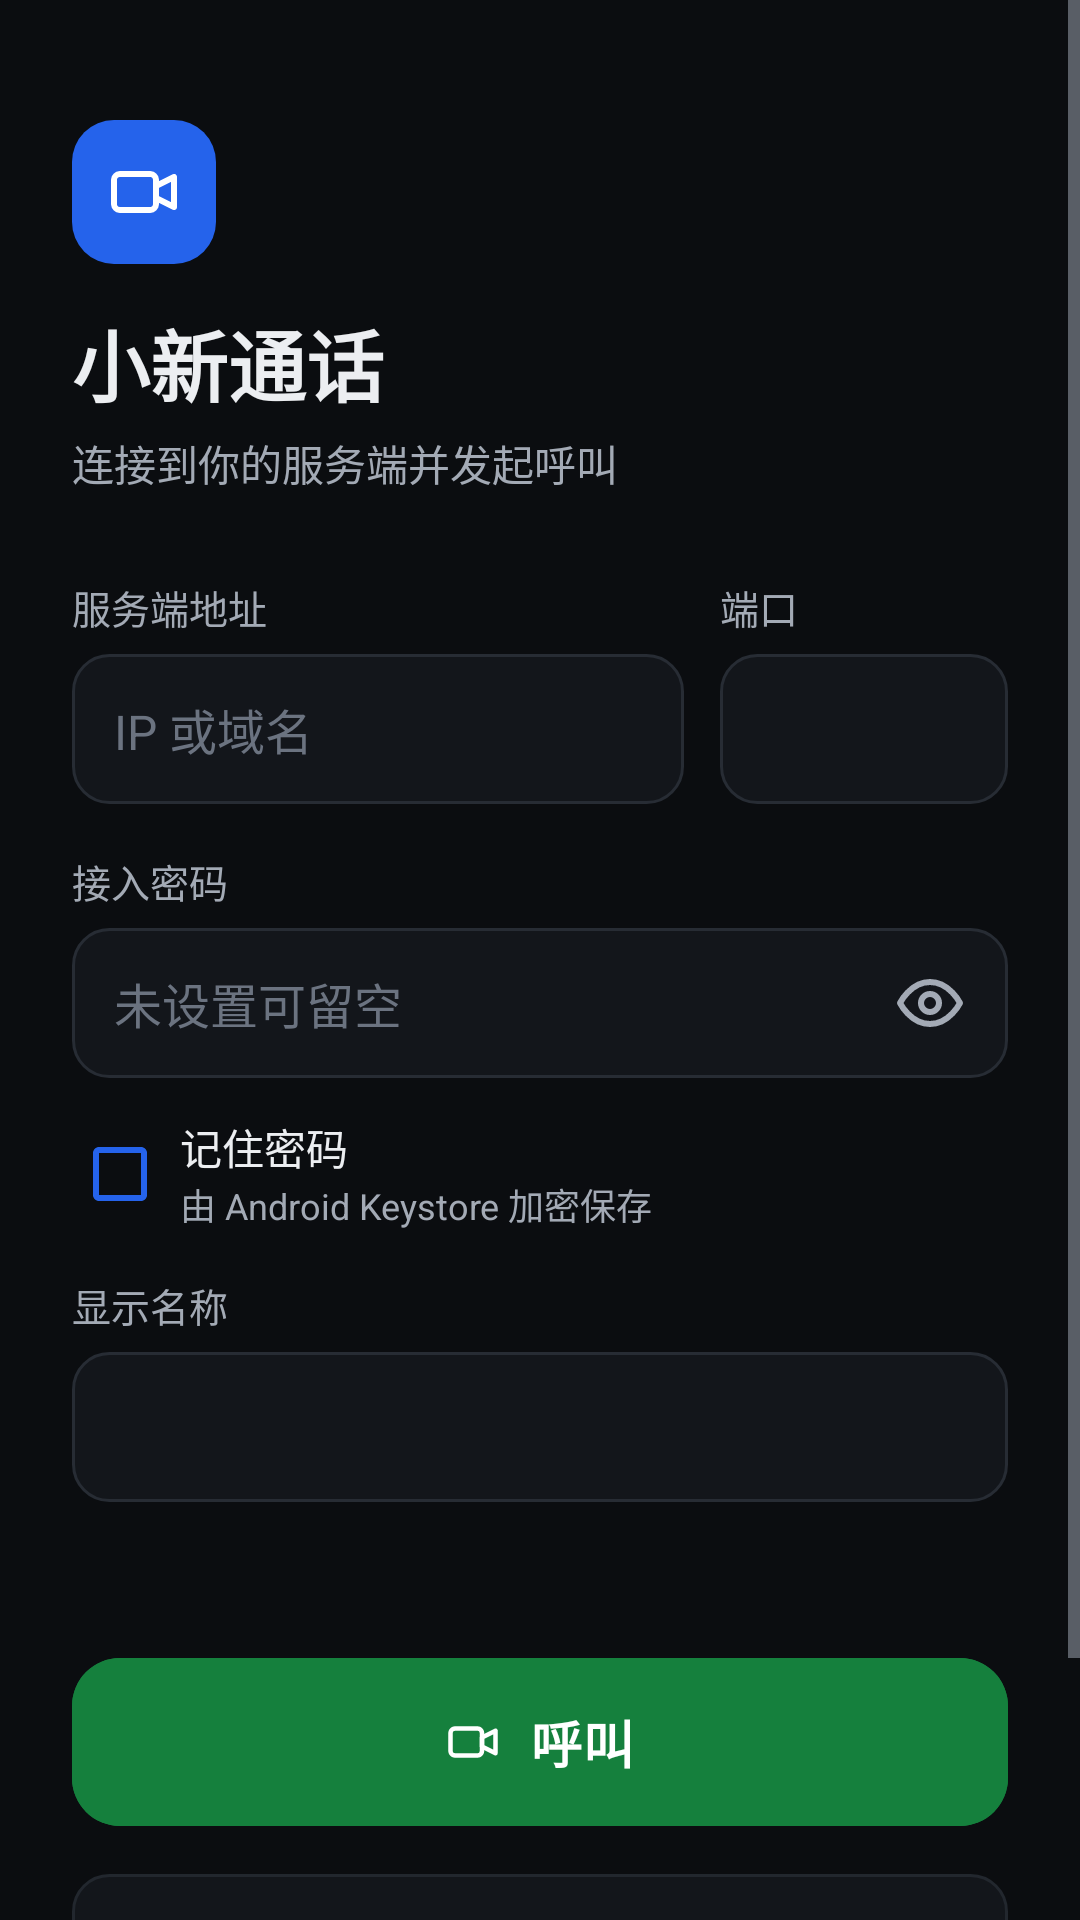

Write the Android layout XML for this screen, with the resource values it uses.
<!-- AndroidManifest.xml: application theme Theme.VideoCall -->
<!-- res/layout/activity_main.xml -->
<?xml version="1.0" encoding="utf-8"?>
<ScrollView xmlns:android="http://schemas.android.com/apk/res/android"
    xmlns:app="http://schemas.android.com/apk/res-auto"
    android:id="@+id/scroll"
    android:layout_width="match_parent"
    android:layout_height="match_parent"
    android:background="@color/bg"
    android:fillViewport="true">

    <LinearLayout
        android:id="@+id/content"
        android:layout_width="match_parent"
        android:layout_height="wrap_content"
        android:orientation="vertical"
        android:paddingStart="24dp"
        android:paddingTop="40dp"
        android:paddingEnd="24dp"
        android:paddingBottom="28dp">

        <ImageView
            android:layout_width="48dp"
            android:layout_height="48dp"
            android:background="@drawable/bg_logo"
            android:importantForAccessibility="no"
            android:scaleType="center"
            android:src="@drawable/ic_video"
            app:tint="#FFFFFF" />

        <TextView
            android:layout_width="wrap_content"
            android:layout_height="wrap_content"
            android:layout_marginTop="14dp"
            android:text="@string/app_name"
            android:textColor="@color/fg"
            android:textSize="26sp"
            android:textStyle="bold" />

        <TextView
            android:layout_width="wrap_content"
            android:layout_height="wrap_content"
            android:layout_marginTop="4dp"
            android:text="@string/subtitle"
            android:textColor="@color/muted"
            android:textSize="14sp" />

        <LinearLayout
            android:layout_width="match_parent"
            android:layout_height="wrap_content"
            android:layout_marginTop="28dp"
            android:orientation="horizontal">

            <LinearLayout
                android:layout_width="0dp"
                android:layout_height="wrap_content"
                android:layout_weight="1"
                android:orientation="vertical">

                <TextView
                    style="@style/Label"
                    android:layout_width="wrap_content"
                    android:layout_height="wrap_content"
                    android:labelFor="@id/inputHost"
                    android:text="@string/label_host" />

                <EditText
                    android:id="@+id/inputHost"
                    style="@style/Input"
                    android:layout_width="match_parent"
                    android:layout_height="wrap_content"
                    android:hint="@string/hint_host"
                    android:importantForAutofill="no"
                    android:inputType="textUri" />
            </LinearLayout>

            <LinearLayout
                android:layout_width="96dp"
                android:layout_height="wrap_content"
                android:layout_marginStart="12dp"
                android:orientation="vertical">

                <TextView
                    style="@style/Label"
                    android:layout_width="wrap_content"
                    android:layout_height="wrap_content"
                    android:labelFor="@id/inputPort"
                    android:text="@string/label_port" />

                <EditText
                    android:id="@+id/inputPort"
                    style="@style/Input"
                    android:layout_width="match_parent"
                    android:layout_height="wrap_content"
                    android:importantForAutofill="no"
                    android:inputType="number"
                    android:maxLength="5" />
            </LinearLayout>
        </LinearLayout>

        <TextView
            style="@style/Label"
            android:layout_width="wrap_content"
            android:layout_height="wrap_content"
            android:layout_marginTop="16dp"
            android:labelFor="@id/inputPassword"
            android:text="@string/label_password" />

        <FrameLayout
            android:layout_width="match_parent"
            android:layout_height="wrap_content">

            <EditText
                android:id="@+id/inputPassword"
                style="@style/Input"
                android:layout_width="match_parent"
                android:layout_height="wrap_content"
                android:hint="@string/hint_password"
                android:importantForAutofill="no"
                android:inputType="textPassword"
                android:paddingEnd="52dp" />

            <ImageButton
                android:id="@+id/btnShowPassword"
                android:layout_width="44dp"
                android:layout_height="44dp"
                android:layout_gravity="end|center_vertical"
                android:layout_marginTop="3dp"
                android:layout_marginEnd="4dp"
                android:background="?attr/selectableItemBackgroundBorderless"
                android:contentDescription="@string/show_password"
                android:src="@drawable/ic_eye"
                app:tint="@color/muted" />
        </FrameLayout>

        <LinearLayout
            android:id="@+id/rememberRow"
            android:layout_width="match_parent"
            android:layout_height="wrap_content"
            android:layout_marginTop="10dp"
            android:background="?attr/selectableItemBackground"
            android:gravity="center_vertical"
            android:minHeight="44dp"
            android:orientation="horizontal">

            <com.google.android.material.checkbox.MaterialCheckBox
                android:id="@+id/checkRemember"
                android:layout_width="wrap_content"
                android:layout_height="wrap_content"
                android:minWidth="0dp"
                android:minHeight="0dp"
                app:buttonTint="@color/accent" />

            <LinearLayout
                android:layout_width="0dp"
                android:layout_height="wrap_content"
                android:layout_marginStart="4dp"
                android:layout_weight="1"
                android:orientation="vertical">

                <TextView
                    android:layout_width="wrap_content"
                    android:layout_height="wrap_content"
                    android:text="@string/remember_password"
                    android:textColor="@color/fg"
                    android:textSize="14sp" />

                <TextView
                    android:layout_width="wrap_content"
                    android:layout_height="wrap_content"
                    android:text="@string/remember_password_note"
                    android:textColor="@color/muted"
                    android:textSize="12sp" />
            </LinearLayout>
        </LinearLayout>

        <TextView
            style="@style/Label"
            android:layout_width="wrap_content"
            android:layout_height="wrap_content"
            android:layout_marginTop="12dp"
            android:labelFor="@id/inputName"
            android:text="@string/label_name" />

        <EditText
            android:id="@+id/inputName"
            style="@style/Input"
            android:layout_width="match_parent"
            android:layout_height="wrap_content"
            android:importantForAutofill="no"
            android:inputType="text"
            android:maxLength="32" />

        <Space
            android:layout_width="match_parent"
            android:layout_height="0dp"
            android:layout_weight="1"
            android:minHeight="28dp" />

        <com.google.android.material.button.MaterialButton
            android:id="@+id/btnCall"
            android:layout_width="match_parent"
            android:layout_height="56dp"
            android:layout_marginTop="24dp"
            android:backgroundTint="@color/accept"
            android:insetTop="0dp"
            android:insetBottom="0dp"
            android:text="@string/call"
            android:textColor="#FFFFFF"
            android:textSize="17sp"
            android:textStyle="bold"
            app:cornerRadius="16dp"
            app:icon="@drawable/ic_video"
            app:iconGravity="textStart"
            app:iconPadding="10dp"
            app:iconTint="#FFFFFF" />

        <LinearLayout
            android:layout_width="match_parent"
            android:layout_height="wrap_content"
            android:layout_marginTop="16dp"
            android:background="@drawable/bg_card"
            android:gravity="center_vertical"
            android:orientation="horizontal"
            android:paddingStart="14dp"
            android:paddingTop="4dp"
            android:paddingEnd="4dp"
            android:paddingBottom="4dp">

            <ImageView
                android:layout_width="16dp"
                android:layout_height="16dp"
                android:importantForAccessibility="no"
                android:src="@drawable/ic_shield"
                app:tint="@color/ok" />

            <TextView
                android:id="@+id/pinsText"
                android:layout_width="0dp"
                android:layout_height="wrap_content"
                android:layout_marginStart="8dp"
                android:layout_weight="1"
                android:textColor="@color/muted"
                android:textSize="13sp" />

            <Button
                android:id="@+id/btnManagePins"
                style="@style/Widget.Material3.Button.TextButton"
                android:layout_width="wrap_content"
                android:layout_height="wrap_content"
                android:text="@string/manage"
                android:textColor="@color/accent_fg"
                android:textSize="13sp" />
        </LinearLayout>

        <TextView
            android:id="@+id/versionText"
            android:layout_width="match_parent"
            android:layout_height="wrap_content"
            android:layout_marginTop="16dp"
            android:gravity="center"
            android:textColor="@color/muted"
            android:textSize="12sp" />
    </LinearLayout>
</ScrollView>
<!-- resources referenced by this layout -->
<resources>
  <color name="accent">#2563EB</color>
  <color name="accent_fg">#6EA8FF</color>
  <color name="accept">#15803D</color>
  <color name="bg">#0B0D10</color>
  <color name="fg">#ECEEF1</color>
  <color name="muted">#A3AAB5</color>
  <color name="ok">#34D399</color>
  <!-- drawable bg_card (drawable) -->
  <?xml version="1.0" encoding="utf-8"?>
  <shape xmlns:android="http://schemas.android.com/apk/res/android">
      <solid android:color="@color/panel" /><stroke android:width="1dp" android:color="@color/line" /><corners android:radius="12dp" />
  </shape>
  <!-- drawable bg_logo (drawable) -->
  <?xml version="1.0" encoding="utf-8"?>
  <shape xmlns:android="http://schemas.android.com/apk/res/android"><solid android:color="@color/accent" /><corners android:radius="14dp" /></shape>
  <!-- drawable ic_shield (drawable) -->
  <?xml version="1.0" encoding="utf-8"?>
  <vector xmlns:android="http://schemas.android.com/apk/res/android" android:width="24dp" android:height="24dp" android:viewportWidth="24" android:viewportHeight="24">
      <path android:pathData="M12,2l8,4v6c0,5 -3.5,8.5 -8,10 -4.5,-1.5 -8,-5 -8,-10V6z" android:strokeColor="#FFFFFFFF" android:strokeWidth="2" android:strokeLineCap="round" android:strokeLineJoin="round" android:fillColor="#00000000" />
      <path android:pathData="M9,12l2,2 4,-4" android:strokeColor="#FFFFFFFF" android:strokeWidth="2" android:strokeLineCap="round" android:strokeLineJoin="round" android:fillColor="#00000000" />
  </vector>
  <string name="app_name">小新通话</string>
  <string name="call">呼叫</string>
  <string name="hint_host">IP 或域名</string>
  <string name="hint_password">未设置可留空</string>
  <string name="label_host">服务端地址</string>
  <string name="label_name">显示名称</string>
  <string name="label_password">接入密码</string>
  <string name="label_port">端口</string>
  <string name="manage">管理</string>
  <string name="remember_password">记住密码</string>
  <string name="remember_password_note">由 Android Keystore 加密保存</string>
  <string name="show_password">显示密码</string>
  <string name="subtitle">连接到你的服务端并发起呼叫</string>
  <style name="Input">
          <item name="android:background">@drawable/bg_input</item>
          <item name="android:minHeight">50dp</item>
          <item name="android:paddingStart">14dp</item>
          <item name="android:paddingEnd">14dp</item>
          <item name="android:textSize">16sp</item>
          <item name="android:textColor">@color/fg</item>
          <item name="android:textColorHint">#6B7380</item>
          <item name="android:maxLines">1</item>
          <item name="android:layout_marginTop">6dp</item>
      </style>
  <style name="Label">
          <item name="android:textSize">13sp</item>
          <item name="android:textColor">@color/muted</item>
      </style>
  <color name="panel">#13161B</color>
  <color name="line">#22272E</color>
  <!-- drawable bg_input (drawable) -->
  <?xml version="1.0" encoding="utf-8"?>
  <selector xmlns:android="http://schemas.android.com/apk/res/android">
      <item android:state_focused="true">
          <shape><solid android:color="@color/panel" /><stroke android:width="1.5dp" android:color="@color/accent" /><corners android:radius="12dp" /></shape>
      </item>
      <item>
          <shape><solid android:color="@color/panel" /><stroke android:width="1dp" android:color="@color/line2" /><corners android:radius="12dp" /></shape>
      </item>
  </selector>
  <color name="sheet">#161A20</color>
  <color name="danger_fg">#FF8A80</color>
  <style name="ThemeOverlay.VideoCall.BottomSheet" parent="ThemeOverlay.Material3.BottomSheetDialog">
          <item name="bottomSheetStyle">@style/VideoCall.BottomSheet</item>
          <item name="android:navigationBarColor">@color/sheet</item>
      </style>
  <color name="line2">#272C34</color>
  <style name="VideoCall.BottomSheet" parent="Widget.Material3.BottomSheet.Modal">
          <item name="backgroundTint">@android:color/transparent</item>
          <item name="android:background">@android:color/transparent</item>
      </style>
</resources>
